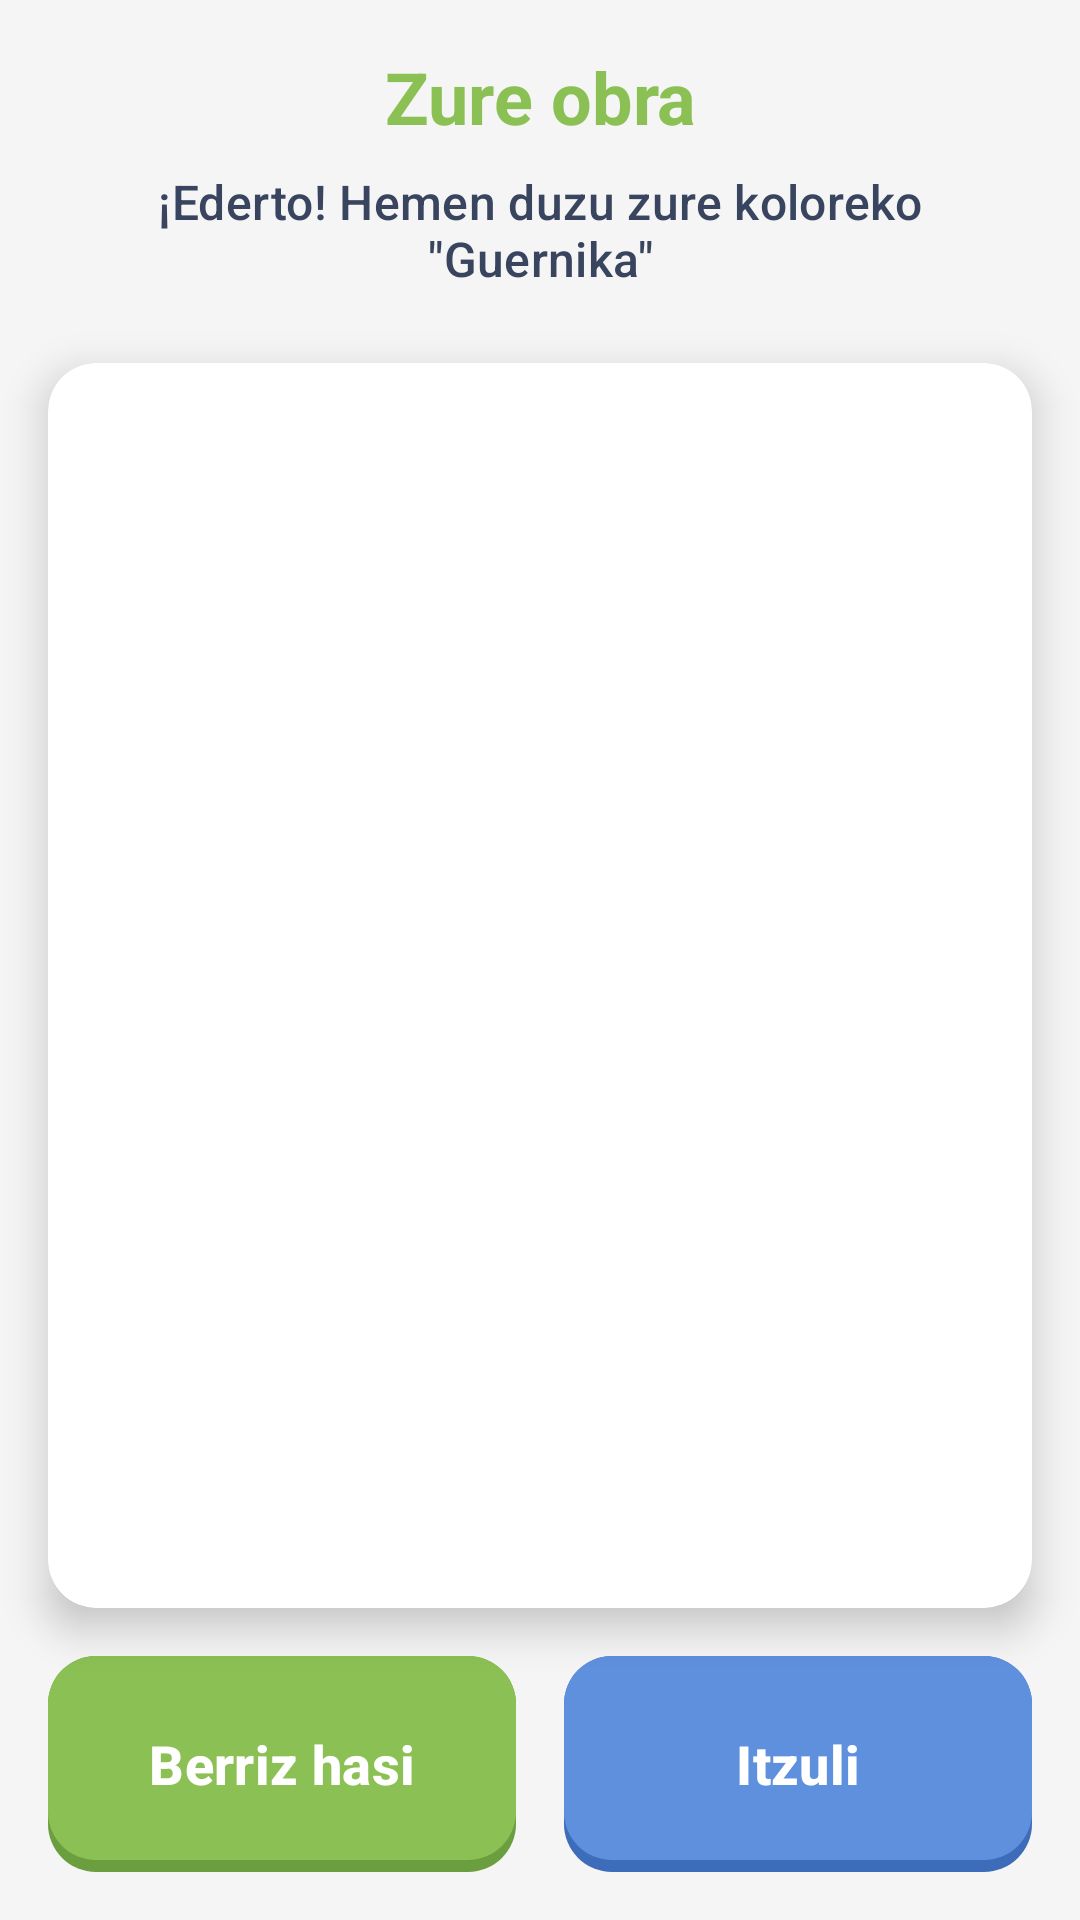

Reconstruct the res/layout file that produces this screen, plus the resources it refers to.
<!-- AndroidManifest.xml: application theme Theme.GernikApp -->
<!-- res/layout/picasso_result.xml -->
<?xml version="1.0" encoding="utf-8"?>
<androidx.constraintlayout.widget.ConstraintLayout xmlns:android="http://schemas.android.com/apk/res/android"
    xmlns:app="http://schemas.android.com/apk/res-auto"
    xmlns:tools="http://schemas.android.com/tools"
    android:layout_width="match_parent"
    android:layout_height="match_parent"
    android:background="@color/backgroundLight"
    tools:context=".picasso.ResultActivity">

    
    <TextView
        android:id="@+id/titleText"
        android:layout_width="0dp"
        android:layout_height="wrap_content"
        android:layout_marginStart="@dimen/espaciado_base"
        android:layout_marginTop="@dimen/espaciado_base"
        android:layout_marginEnd="@dimen/espaciado_base"
        android:text="@string/result_title"
        android:textAlignment="center"
        android:textAppearance="@style/AparienciaTexto.App.Encabezado.Primario"
        app:layout_constraintEnd_toEndOf="parent"
        app:layout_constraintStart_toStartOf="parent"
        app:layout_constraintTop_toTopOf="parent" />

    
    <TextView
        android:id="@+id/subtitleText"
        android:layout_width="0dp"
        android:layout_height="wrap_content"
        android:layout_marginStart="@dimen/espaciado_base"
        android:layout_marginTop="@dimen/espaciado_sm"
        android:layout_marginEnd="@dimen/espaciado_base"
        android:text="@string/result_subtitle"
        android:textAlignment="center"
        android:textAppearance="@style/AparienciaTexto.App.Etiqueta.Defecto"
        app:layout_constraintEnd_toEndOf="parent"
        app:layout_constraintStart_toStartOf="parent"
        app:layout_constraintTop_toBottomOf="@id/titleText" />

    
    <androidx.cardview.widget.CardView
        android:id="@+id/resultCard"
        android:layout_width="0dp"
        android:layout_height="0dp"
        android:layout_marginStart="@dimen/espaciado_base"
        android:layout_marginTop="@dimen/espaciado_xl"
        android:layout_marginEnd="@dimen/espaciado_base"
        android:layout_marginBottom="@dimen/espaciado_base"
        app:cardCornerRadius="@dimen/radio_esquina_lg"
        app:cardElevation="@dimen/radio_esquina_sm"
        app:layout_constraintBottom_toTopOf="@id/buttonLayout"
        app:layout_constraintEnd_toEndOf="parent"
        app:layout_constraintStart_toStartOf="parent"
        app:layout_constraintTop_toBottomOf="@id/subtitleText">

        <ImageView
            android:id="@+id/resultImage"
            android:layout_width="match_parent"
            android:layout_height="match_parent"
            android:contentDescription="@string/result_image_description"
            android:scaleType="fitCenter" />
    </androidx.cardview.widget.CardView>

    
    <LinearLayout
        android:id="@+id/buttonLayout"
        android:layout_width="0dp"
        android:layout_height="wrap_content"
        android:layout_marginStart="@dimen/espaciado_base"
        android:layout_marginEnd="@dimen/espaciado_base"
        android:layout_marginBottom="@dimen/espaciado_base"
        android:gravity="center"
        android:orientation="horizontal"
        app:layout_constraintBottom_toBottomOf="parent"
        app:layout_constraintEnd_toEndOf="parent"
        app:layout_constraintStart_toStartOf="parent">

        <androidx.appcompat.widget.AppCompatButton
            android:id="@+id/btnShare"
            style="@style/EstiloBotonPrimario"
            android:layout_width="0dp"
            android:layout_marginEnd="@dimen/espaciado_sm"
            android:layout_weight="1"
            android:text="@string/result_share" />

        <androidx.appcompat.widget.AppCompatButton
            android:id="@+id/btnBack"
            style="@style/EstiloBotonSecundario"
            android:layout_width="0dp"
            android:layout_marginStart="@dimen/espaciado_sm"
            android:layout_weight="1"
            android:text="@string/itzuli" />
    </LinearLayout>

</androidx.constraintlayout.widget.ConstraintLayout>
<!-- resources referenced by this layout -->
<resources>
  <color name="backgroundLight">#F5F5F5</color>
  <dimen name="espaciado_base">16dp</dimen>
  <dimen name="espaciado_sm">8dp</dimen>
  <dimen name="espaciado_xl">24dp</dimen>
  <dimen name="radio_esquina_lg">16dp</dimen>
  <dimen name="radio_esquina_sm">8dp</dimen>
  <string name="itzuli">Itzuli</string>
  <string name="result_image_description">Koloreko Guernika</string>
  <string name="result_share">Berriz hasi</string>
  <string name="result_subtitle">¡Ederto! Hemen duzu zure koloreko \"Guernika\"</string>
  <string name="result_title">Zure obra</string>
  <style name="AparienciaTexto.App.Encabezado.Primario">
          <item name="android:textColor">@color/btnPrincipal</item>
      </style>
  <style name="AparienciaTexto.App.Etiqueta.Defecto">
          <item name="android:textColor">@color/txtPrincipal</item>
      </style>
  <style name="EstiloBotonPrimario" parent="EstiloBotonBase">
          <item name="android:background">@drawable/bg_boton_primario</item>
      </style>
  <style name="EstiloBotonSecundario" parent="EstiloBotonBase">
          <item name="android:background">@drawable/bg_boton_secundario</item>
      </style>
  <style name="Theme.GernikApp" parent="Base.Theme.GernikApp" />
  <color name="btnPrincipal">#8BC054</color>
  <color name="txtPrincipal">#39455F</color>
  <style name="EstiloBotonBase" parent="Widget.Material3.Button">
          <item name="android:layout_width">wrap_content</item>
          <item name="android:layout_height">72dp</item>
          <item name="android:paddingHorizontal">32dp</item>
          <item name="android:textColor">@color/white</item>
          <item name="android:textSize">18sp</item>
          <item name="android:textStyle">bold</item>
          <item name="android:insetTop">0dp</item>
          <item name="android:insetBottom">0dp</item>
          <item name="android:textAllCaps">false</item>
          <item name="backgroundTint">@null</item>
      </style>
  <!-- drawable bg_boton_primario (drawable) -->
  <?xml version="1.0" encoding="utf-8"?>
  <selector xmlns:android="http://schemas.android.com/apk/res/android">
      <item android:state_enabled="false">
          <layer-list>
              <item>
                  <shape android:shape="rectangle">
                      <solid android:color="@color/btnDisabledShadow" />
                      <corners android:radius="16dp" />
                  </shape>
              </item>
              <item android:bottom="4dp">
                  <shape android:shape="rectangle">
                      <solid android:color="@color/btnDisabled" />
                      <corners android:radius="16dp" />
                  </shape>
              </item>
          </layer-list>
      </item>
      <item android:state_pressed="true">
          <layer-list>
              <item android:top="4dp">
                  <shape android:shape="rectangle">
                      <solid android:color="@color/btnPrincipal" />
                      <corners android:radius="16dp" />
                  </shape>
              </item>
          </layer-list>
      </item>
      <item>
          <layer-list>
              <item>
                  <shape android:shape="rectangle">
                      <solid android:color="@color/btnPrincipalShadow" />
                      <corners android:radius="16dp" />
                  </shape>
              </item>
              <item android:bottom="4dp">
                  <shape android:shape="rectangle">
                      <solid android:color="@color/btnPrincipal" />
                      <corners android:radius="16dp" />
                  </shape>
              </item>
          </layer-list>
      </item>
  </selector>
  <style name="Base.Theme.GernikApp" parent="Theme.Material3.DayNight.NoActionBar">
          
          
      </style>
  <color name="white">#FFFFFFFF</color>
  <color name="btnDisabledShadow">#999999</color>
  <color name="btnDisabled">#CCCCCC</color>
  <color name="btnPrincipalShadow">#6B9E3F</color>
  <color name="btnSecundario">#5F90DE</color>
  <color name="btnSecundarioShadow">#3D6DBA</color>
</resources>
